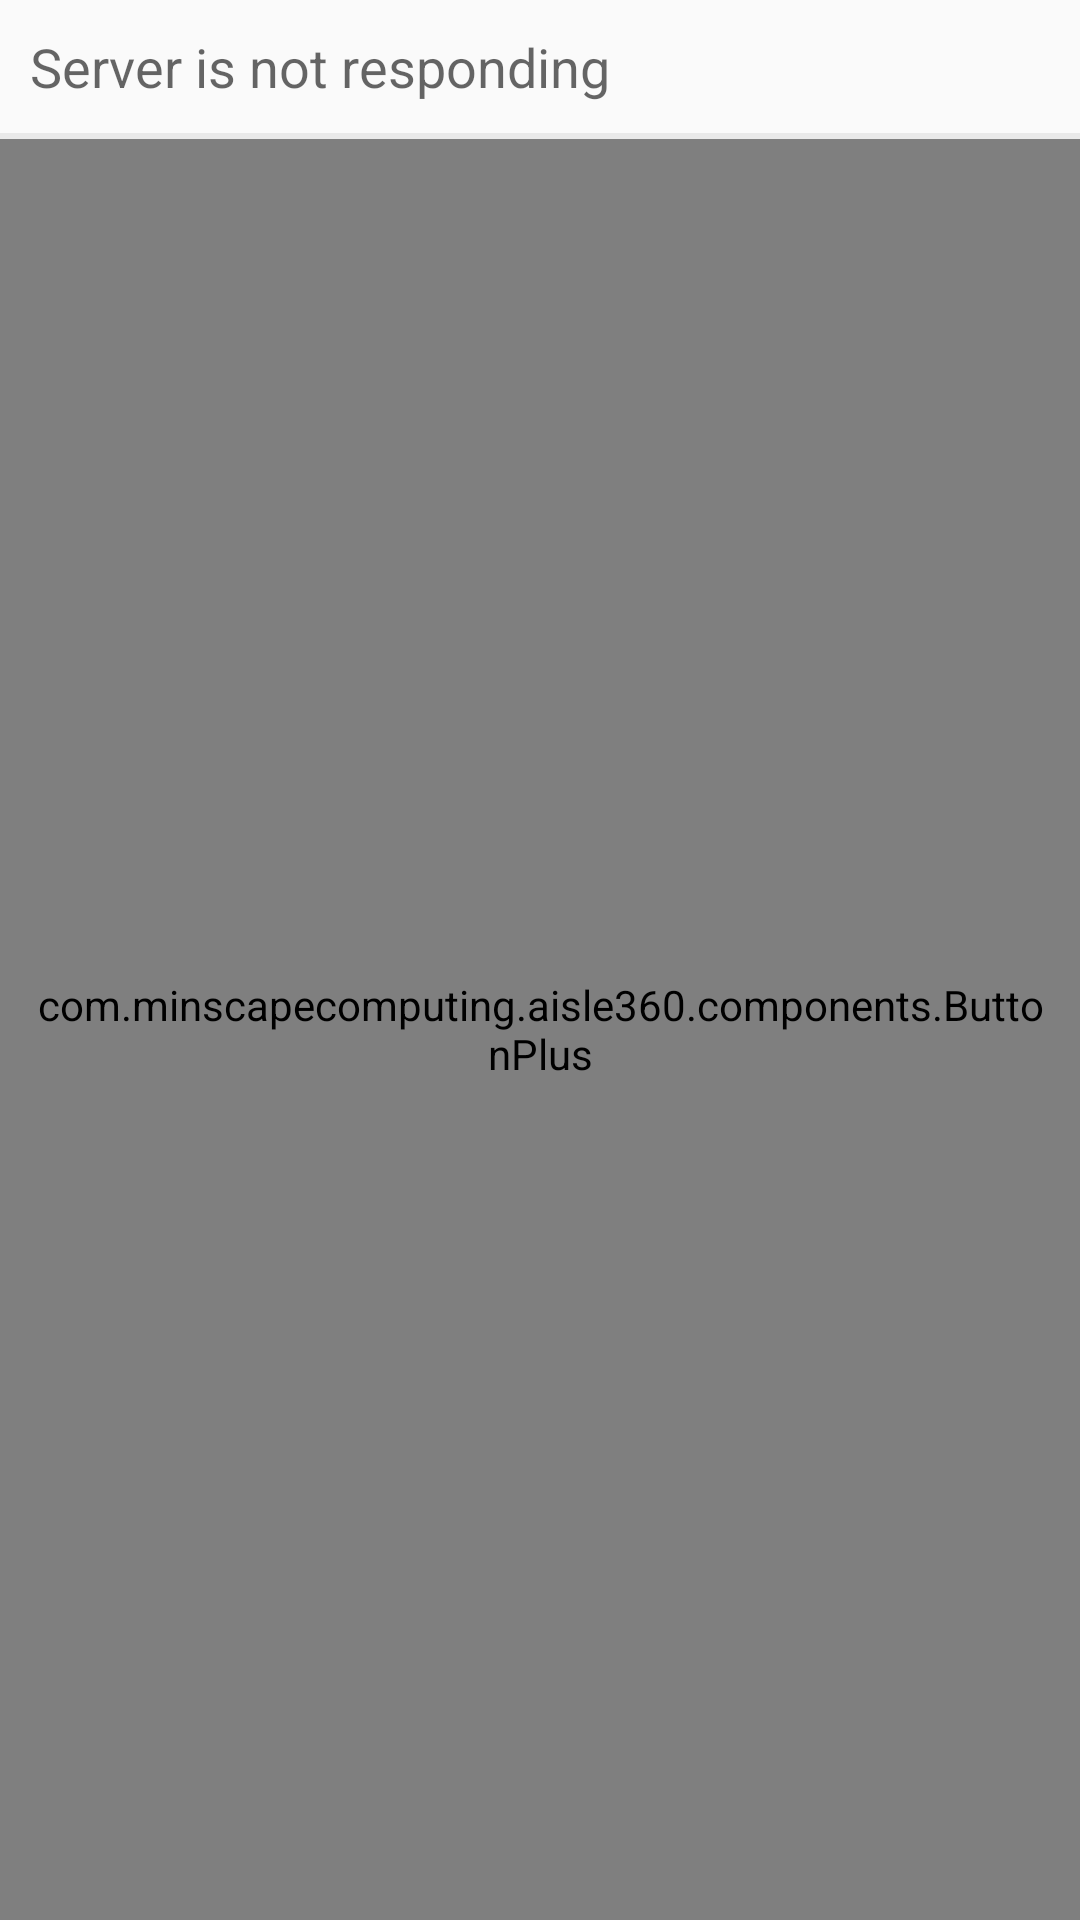

This screen was rendered from an Android layout file. Write that file and the resources it references.
<!-- AndroidManifest.xml: application theme AppTheme -->
<!-- res/layout/layout_unexpected_error_dialog.xml -->
<?xml version="1.0" encoding="utf-8"?>
<LinearLayout
    xmlns:android="http://schemas.android.com/apk/res/android"
    xmlns:app="http://schemas.android.com/apk/res-auto"
    android:layout_width="match_parent"
    android:layout_height="wrap_content"
    android:orientation="vertical">

    <TextView
        android:layout_width="match_parent"
        android:layout_height="wrap_content"
        android:paddingBottom="10dp"
        android:paddingLeft="10dp"
        android:paddingRight="10dp"
        android:paddingTop="10dp"
        android:text=""
        android:textColor="@color/dialog_divider"
        style="@android:style/TextAppearance.Large"
        android:visibility="gone"/>

    <View
        android:layout_width="match_parent"
        android:layout_height="2dp"
        android:background="@color/dialog_divider"
        android:visibility="gone"/>

    <TextView
        android:id="@+id/txtMessage"
        android:layout_width="fill_parent"
        android:layout_height="wrap_content"
        android:layout_gravity="center_horizontal"
        android:padding="10dp"
        android:text="@string/server_error_msg"
        android:textAppearance="?android:attr/textAppearanceMedium"
        app:customFont="RobotoRegular.ttf"/>

    <View
        android:layout_width="match_parent"
        android:layout_height="2dp"
        android:background="@color/dialog_bottom_divider_line"/>

    <com.minscapecomputing.aisle360.components.ButtonPlus
        android:id="@+id/btnSerErrTrytoConnect"
        android:layout_width="match_parent"
        android:layout_height="fill_parent"
        android:layout_gravity="center_horizontal"
        android:background="@drawable/alert_btn_selector"
        android:padding="10dp"
        android:text="@string/btn_reconnect_title"
        app:customFont="RobotoRegular.ttf"/>

    <com.minscapecomputing.aisle360.components.ButtonPlus
        android:id="@+id/btnSupportEmail"
        android:layout_width="match_parent"
        android:layout_height="wrap_content"
        android:layout_gravity="center_horizontal"
        android:text="@string/btn_support_title"
        android:visibility="gone"
        app:customFont="RobotoRegular.ttf"/>

</LinearLayout>
<!-- resources referenced by this layout -->
<resources>
  <color name="dialog_bottom_divider_line">#E9E9E9</color>
  <color name="dialog_divider">#56C0E8</color>
  <!-- drawable alert_btn_selector (drawable) -->
  <?xml version="1.0" encoding="utf-8"?>
  <selector xmlns:android="http://schemas.android.com/apk/res/android">
      <item android:drawable="@color/alert_btn_color" 
            android:state_pressed="true"/>
      <item android:drawable="@android:color/transparent"/>
  </selector>
  <string name="btn_reconnect_title">Try again</string>
  <string name="btn_support_title">Email Support</string>
  <string name="server_error_msg">Server is not responding</string>
  <style name="AppTheme" parent="Theme.AppCompat.Light.DarkActionBar">
          
          <item name="colorPrimary">@color/colorPrimary</item>
          <item name="colorPrimaryDark">@color/colorPrimaryDark</item>
          <item name="colorAccent">@color/colorAccent</item>
      </style>
  <color name="alert_btn_color">#33B5E5</color>
  <color name="colorPrimary">#2964ad</color>
  <color name="colorPrimaryDark">#214f89</color>
  <color name="colorAccent">#FF4081</color>
</resources>
